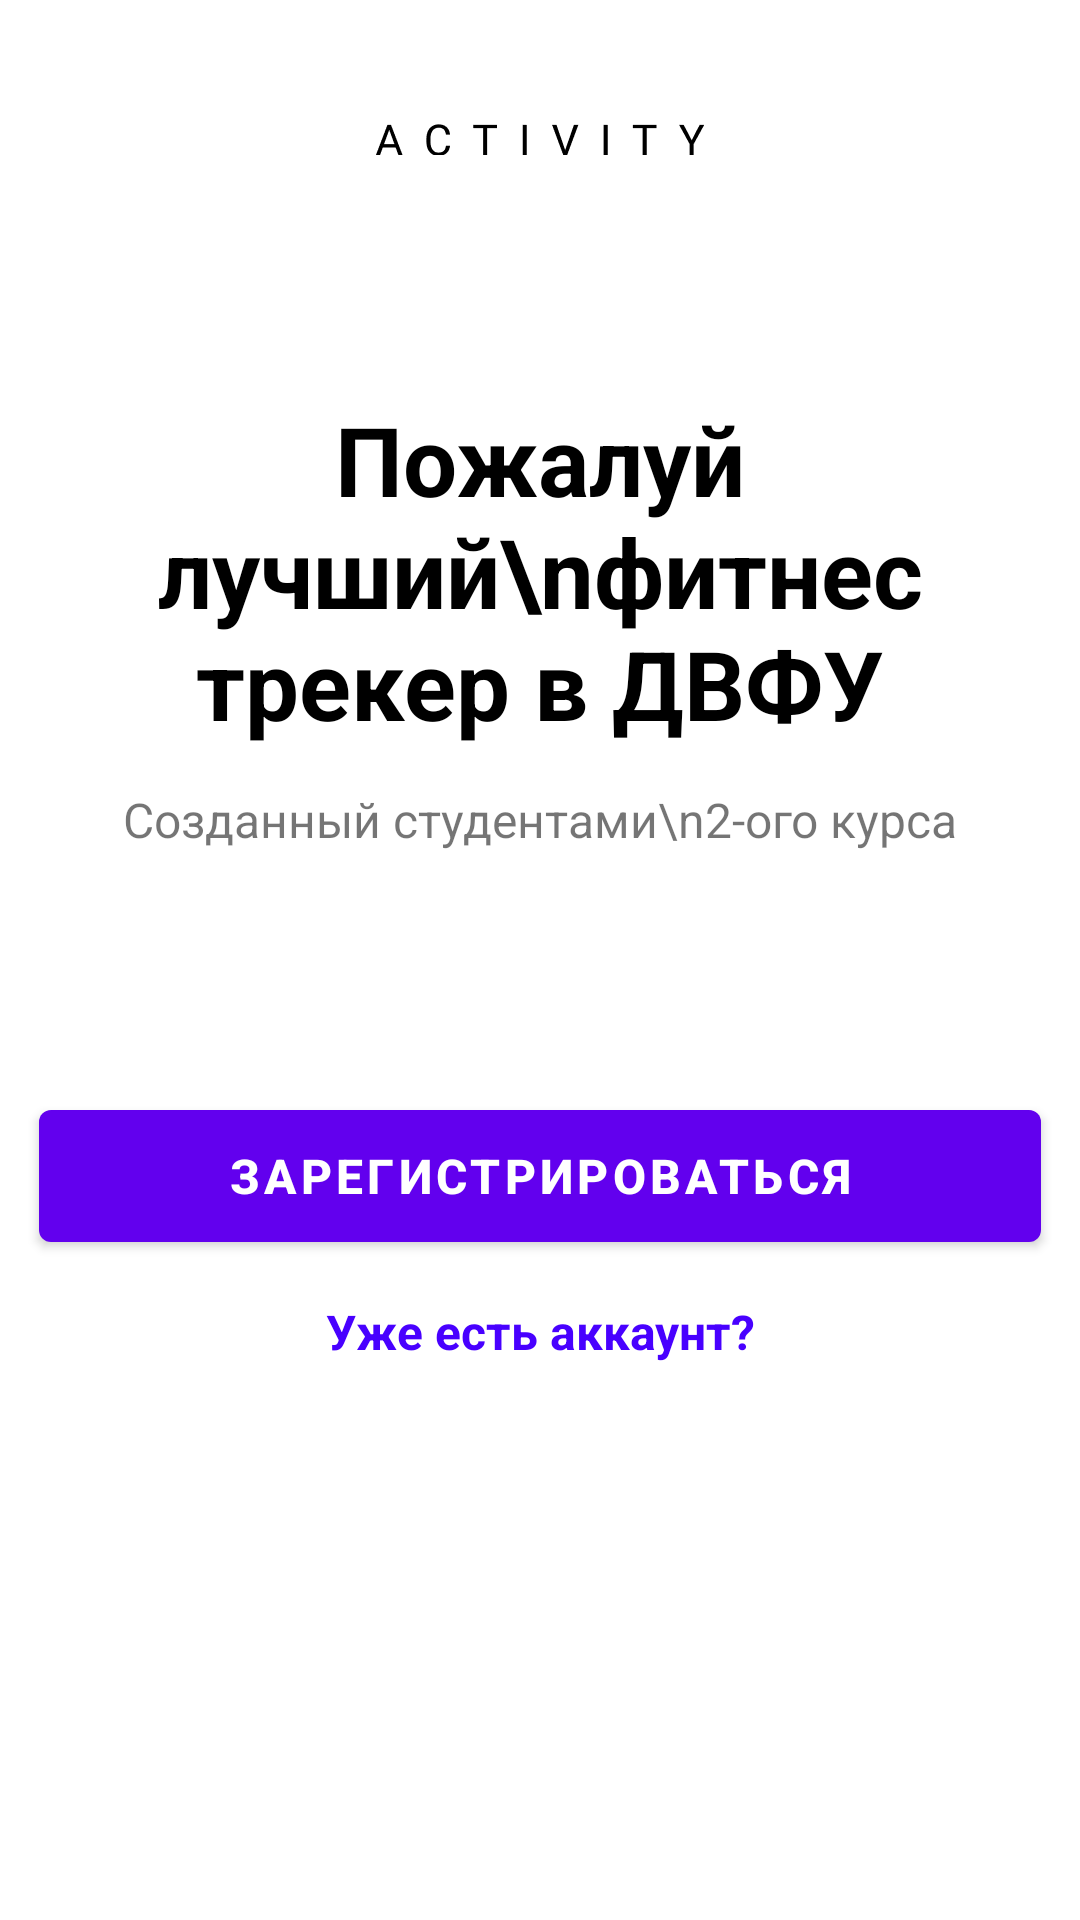

Android layout source for this screen:
<!-- AndroidManifest.xml: application theme Theme.Activity -->
<!-- res/layout/activity_welcome.xml -->
<?xml version="1.0" encoding="utf-8"?>
<androidx.constraintlayout.widget.ConstraintLayout xmlns:android="http://schemas.android.com/apk/res/android"
    xmlns:app="http://schemas.android.com/apk/res-auto"
    xmlns:tools="http://schemas.android.com/tools"
    android:layout_width="match_parent"
    android:layout_height="match_parent">

    <ScrollView
        android:layout_width="match_parent"
        android:layout_height="match_parent">

        <LinearLayout
            android:layout_width="match_parent"
            android:layout_height="wrap_content"
            android:orientation="vertical">

            <ImageView
                android:id="@+id/welcomeBackground"
                android:layout_width="wrap_content"
                android:layout_height="wrap_content"
                app:srcCompat="@drawable/ic_welcome_back" />

            <ImageView
                android:id="@+id/imageView_logo"
                android:layout_width="match_parent"
                android:layout_height="wrap_content"
                android:layout_marginTop="11dp"
                app:srcCompat="@drawable/ic_logo" />

            <ImageView
                android:id="@+id/imageView_logoName"
                android:layout_width="match_parent"
                android:layout_height="wrap_content"
                android:layout_marginTop="30dp"
                app:srcCompat="@drawable/activity_logo" />

            <TextView
                android:id="@+id/textView_title"
                android:layout_width="match_parent"
                android:layout_height="wrap_content"
                android:layout_marginTop="80dp"
                android:fontFamily="sans-serif-black"
                android:text="Пожалуй лучший\nфитнес трекер в ДВФУ"
                android:textAlignment="center"
                android:textColor="@color/black"
                android:textFontWeight="700"
                android:textSize="32sp"
                android:textStyle="normal" />

            <TextView
                android:id="@+id/textView_subtitle"
                android:layout_width="match_parent"
                android:layout_height="wrap_content"
                android:layout_marginTop="13dp"
                android:fontFamily="sans-serif-black"
                android:text="Созданный студентами\n2-ого курса"
                android:textAlignment="center"
                android:textFontWeight="400"
                android:textSize="16sp"
                android:textStyle="normal" />

            <com.google.android.material.button.MaterialButton
                android:id="@+id/button_registration"
                style="@style/RoundShapeButton"
                android:layout_width="334dp"
                android:layout_height="56dp"
                android:layout_gravity="center"
                android:layout_marginTop="80dp"
                android:fontFamily="sans-serif-black"
                android:onClick="toRegistrationScreen"
                android:text="Зарегистрироваться"
                android:textAlignment="center"
                android:textFontWeight="800"
                android:textSize="16sp"
                android:textStyle="normal">

            </com.google.android.material.button.MaterialButton>

            <TextView
                android:id="@+id/textView_link"
                android:layout_width="match_parent"
                android:layout_height="wrap_content"
                android:layout_marginTop="13dp"
                android:layout_marginBottom="74dp"
                android:fontFamily="sans-serif-black"
                android:text="Уже есть аккаунт?"
                android:textAlignment="center"
                android:textColor="#4800FF"
                android:textFontWeight="700"
                android:textSize="16sp"
                android:textStyle="normal" />

        </LinearLayout>
    </ScrollView>

</androidx.constraintlayout.widget.ConstraintLayout>
<!-- resources referenced by this layout -->
<resources>
  <color name="black">#FF000000</color>
  <!-- drawable activity_logo: png bitmap (drawable-hdpi, 925 bytes) -->
  <style name="RoundShapeButton">
          <item name="android:bottomRightRadius">50dp</item>
          <item name="android:bottomLeftRadius">50dp</item>
          <item name="android:topRightRadius">50dp</item>
          <item name="android:topLeftRadius">50dp</item>
      </style>
  <style name="Theme.Activity" parent="Theme.MaterialComponents.DayNight.NoActionBar">
          
          <item name="colorPrimary">@color/purple_500</item>
          <item name="colorPrimaryVariant">@color/purple_700</item>
          <item name="colorOnPrimary">@color/white</item>
          
          <item name="colorSecondary">@color/teal_200</item>
          <item name="colorSecondaryVariant">@color/teal_700</item>
          <item name="colorOnSecondary">@color/black</item>
          
          <item name="android:statusBarColor" tools:targetApi="l">?attr/colorPrimaryVariant</item>
          
          <item name="textInputStyle">@style/Widget.MaterialComponents.TextInputLayout.OutlinedBox</item>
      </style>
  <color name="purple_500">#FF6200EE</color>
  <color name="purple_700">#FF3700B3</color>
  <color name="white">#FFFFFFFF</color>
  <color name="teal_200">#FF03DAC5</color>
  <color name="teal_700">#FF018786</color>
</resources>
